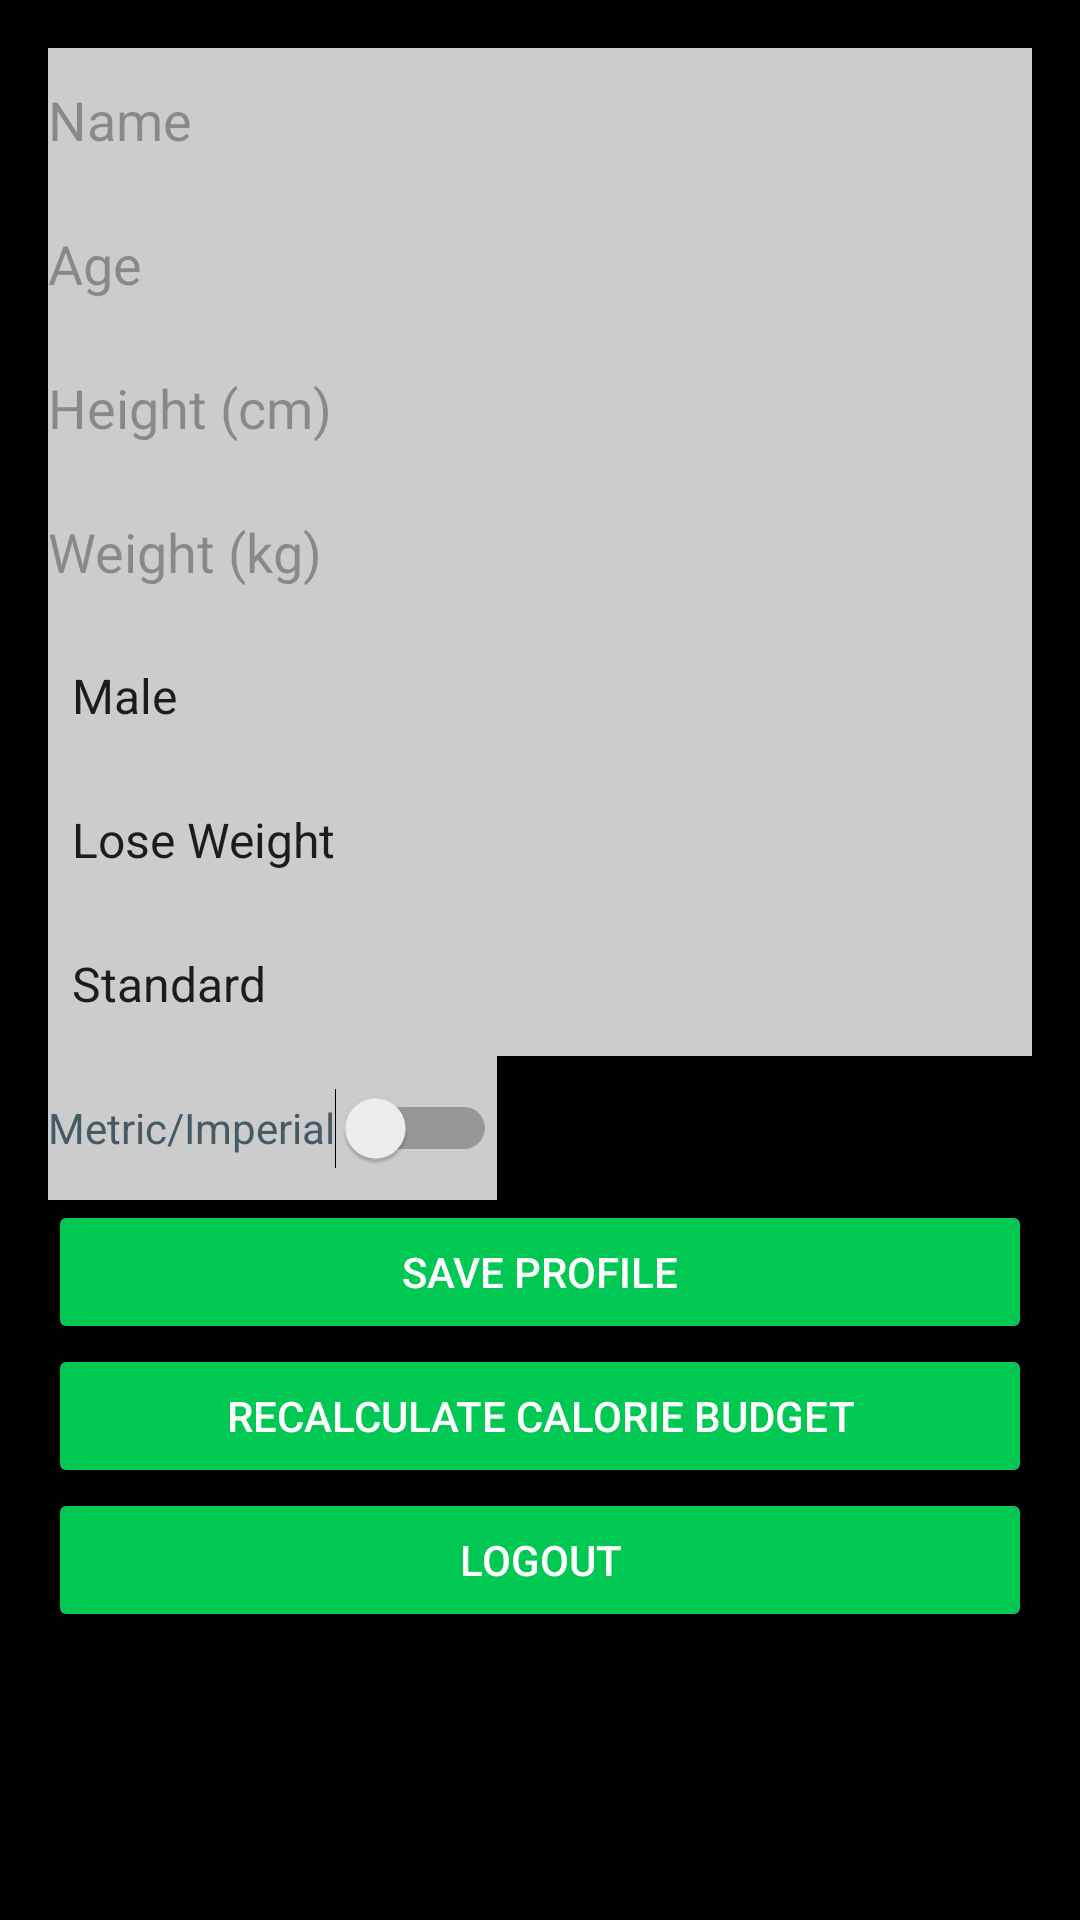

Android layout source for this screen:
<!-- AndroidManifest.xml: application theme Theme.WhatsOnMyPlate -->
<!-- res/layout/activity_profile.xml -->
<?xml version="1.0" encoding="utf-8"?>
<ScrollView xmlns:android="http://schemas.android.com/apk/res/android"
    android:layout_width="match_parent"
    android:background="@color/black"
    android:layout_height="match_parent">

    <LinearLayout
        android:layout_width="match_parent"
        android:layout_height="wrap_content"
        android:orientation="vertical"
        android:padding="16dp">

        
        <EditText
            android:id="@+id/name_input"
            android:layout_width="match_parent"
            android:layout_height="wrap_content"
            android:hint="Name"
            android:textColor="#FFFFFF"
            android:background="@color/grey"
            android:minHeight="48dp" />

        
        <EditText
            android:id="@+id/age_input"
            android:layout_width="match_parent"
            android:layout_height="wrap_content"
            android:hint="Age"
            android:inputType="number"
            android:textColor="#FFFFFF"
            android:background="@color/grey"
            android:minHeight="48dp" />

        
        <EditText
            android:id="@+id/height_input"
            android:layout_width="match_parent"
            android:layout_height="wrap_content"
            android:hint="Height (cm)"
            android:inputType="numberDecimal"
            android:textColor="#FFFFFF"
            android:background="@color/grey"
            android:minHeight="48dp" />

        
        <EditText
            android:id="@+id/weight_input"
            android:layout_width="match_parent"
            android:layout_height="wrap_content"
            android:hint="Weight (kg)"
            android:inputType="numberDecimal"
            android:textColor="#FFFFFF"
            android:background="@color/grey"
            android:minHeight="48dp" />

        
        <Spinner
            android:id="@+id/gender_spinner"
            android:layout_width="match_parent"
            android:layout_height="wrap_content"
            android:entries="@array/gender_options"
            android:textColor="#FFFFFF"
            android:background="@color/grey"
            android:minHeight="48dp" />

        
        <Spinner
            android:id="@+id/goals_spinner"
            android:layout_width="match_parent"
            android:layout_height="wrap_content"
            android:entries="@array/goals_options"
            android:textColor="#FFFFFF"
            android:background="@color/grey"
            android:minHeight="48dp" />

        
        <Spinner
            android:id="@+id/diet_spinner"
            android:layout_width="match_parent"
            android:layout_height="wrap_content"
            android:entries="@array/diet_options"
            android:textColor="#FFFFFF"
            android:background="@color/grey"
            android:minHeight="48dp" />

        
        <Switch
            android:id="@+id/unit_switch"
            android:layout_width="wrap_content"
            android:layout_height="wrap_content"
            android:background="@color/grey"
            android:minHeight="48dp"
            android:text="Metric/Imperial"
            android:textColor="#455A64" />

        
        <Button
            android:id="@+id/save_button"
            android:layout_width="match_parent"
            android:layout_height="wrap_content"
            android:backgroundTint="#00C853"
            android:textColor="#FFFFFF"
            android:text="Save Profile" />

        
        <Button
            android:id="@+id/recalculate_button"
            android:layout_width="match_parent"
            android:layout_height="wrap_content"
            android:backgroundTint="#00C853"
            android:textColor="#FFFFFF"
            android:text="Recalculate Calorie Budget" />

        
        <Button
            android:id="@+id/btn_logout"
            android:layout_width="match_parent"
            android:layout_height="wrap_content"
            android:backgroundTint="#00C853"
            android:textColor="#FFFFFF"
            android:text="Logout" />

    </LinearLayout>
</ScrollView>
<!-- resources referenced by this layout -->
<resources>
  <string-array name="diet_options">
          <item>Standard</item>
          <item>Vegetarian</item>
          <item>Vegan</item>
      </string-array>
  <string-array name="gender_options">
          <item>Male</item>
          <item>Female</item>
          <item>Other</item>
      </string-array>
  <string-array name="goals_options">
          <item>Lose Weight</item>
          <item>Maintain Weight</item>
          <item>Gain Muscle</item>
      </string-array>
  <color name="black">#FF000000</color>
  <color name="grey">#CCCCCC</color>
  <style name="Theme.WhatsOnMyPlate" parent="Base.Theme.WhatsOnMyPlate" />
  <style name="Base.Theme.WhatsOnMyPlate" parent="Theme.Material3.DayNight.NoActionBar">
          
          
      </style>
</resources>
